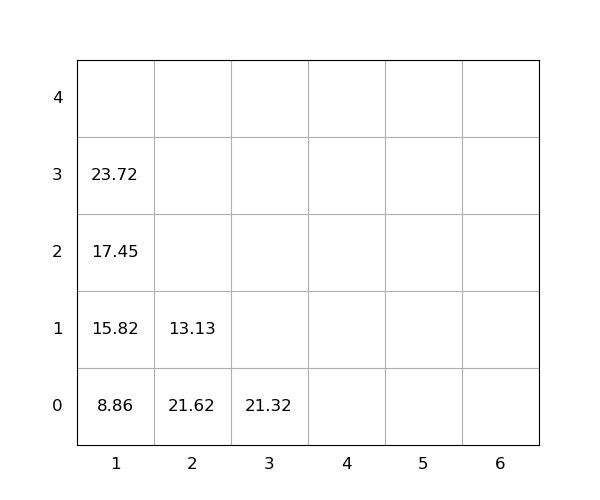

Data behind this chart, as committed beside it:
idx, loc_x, loc_y, loc_z, weight, seq, emerg, reloc, size(ft)
1, 2, 0, 0, 21.62, 0, 0, 1.0, 20
2, 1, 0, 0, 8.86, 0, 0, 0, 20
3, 1, 0, 1, 15.82, 1, 0, 0, 20
4, 1, 0, 2, 17.45, 2, 0, 0, 20
5, 1, 0, 3, 23.72, 3, 0, 0, 20
6, 2, 0, 1, 13.13, 4, 0, 1.0, 20
7, 3, 0, 0, 21.32, 5, 0, 0, 20
